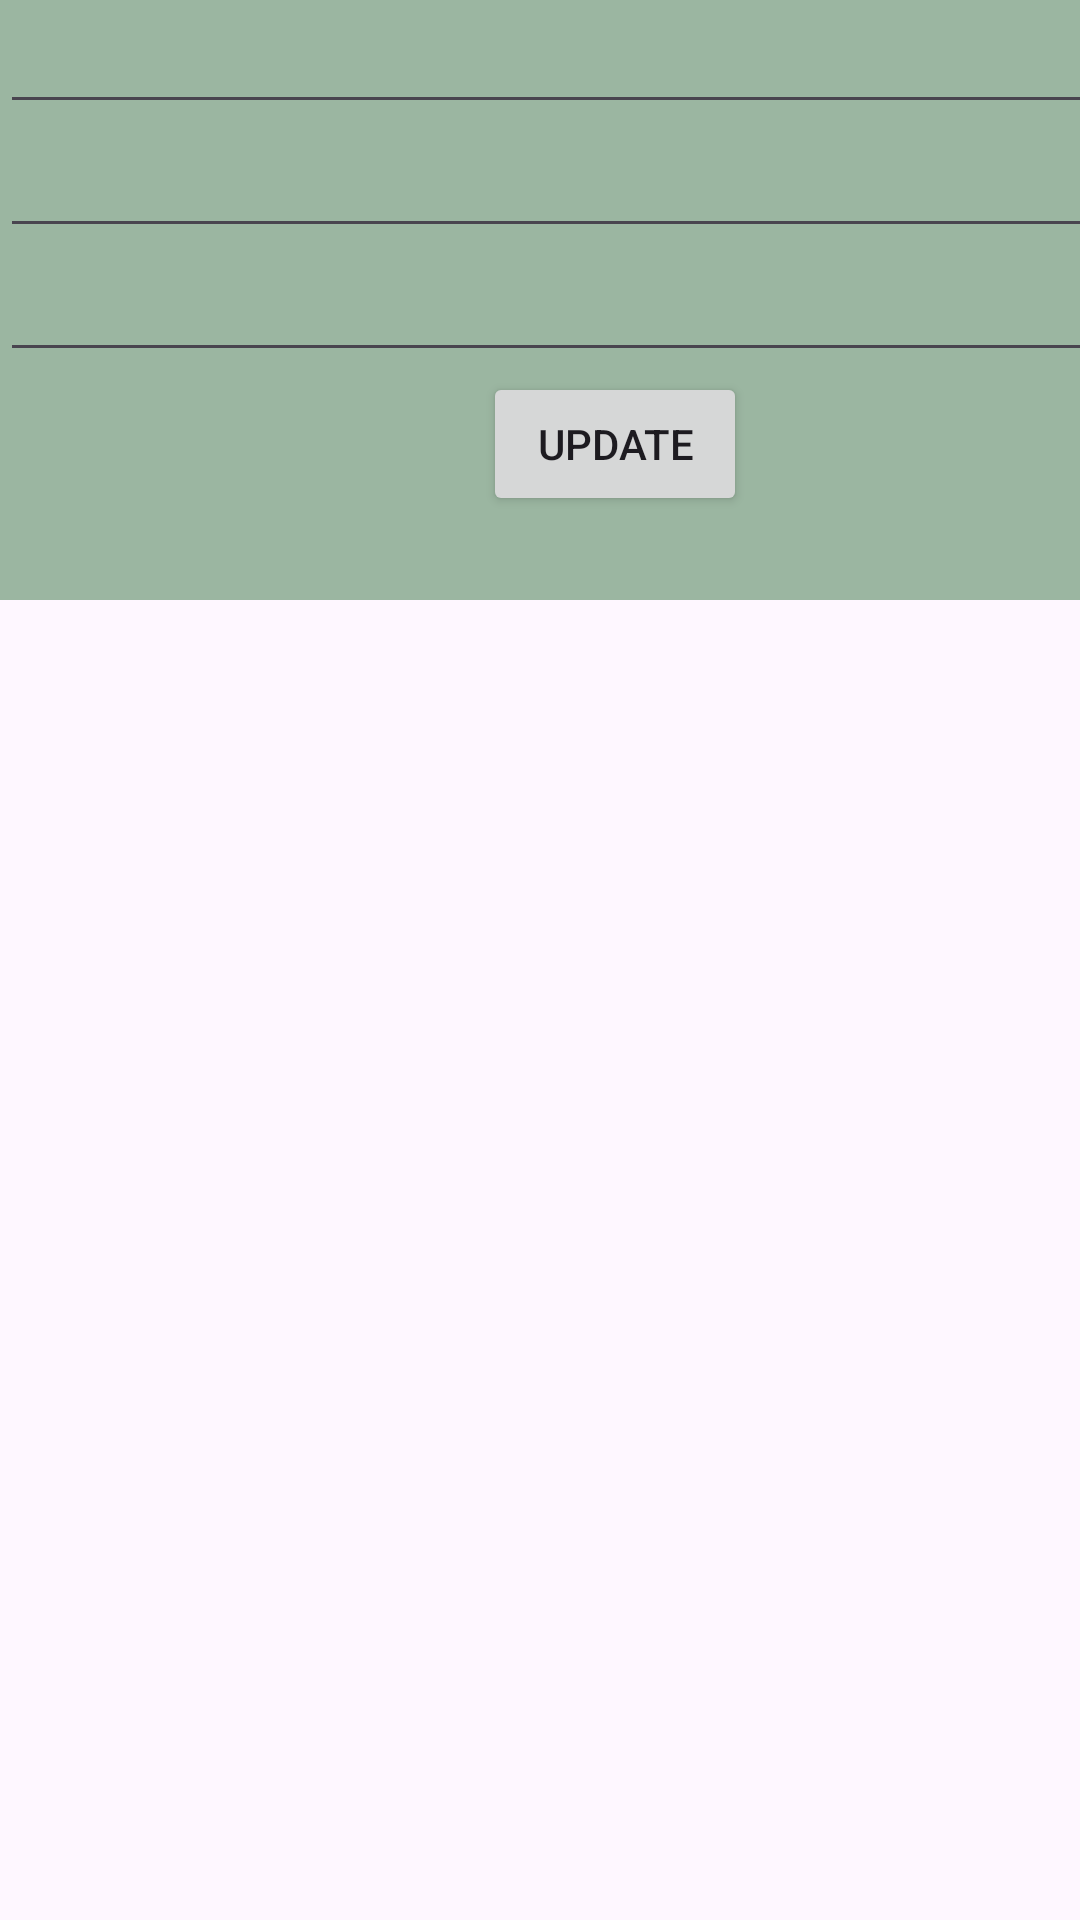

Produce the Android XML layout that renders to this screen, including the resource entries it uses.
<!-- AndroidManifest.xml: application theme Theme.ContatcsStoringApp -->
<!-- res/layout/updare_layout.xml -->
<?xml version="1.0" encoding="utf-8"?>
<LinearLayout xmlns:android="http://schemas.android.com/apk/res/android"
    android:layout_width="match_parent"
    android:layout_height="match_parent"
    xmlns:app="http://schemas.android.com/apk/res-auto"
    android:orientation="vertical">


        <LinearLayout
            android:id="@+id/llrow"
            android:layout_width="410dp"
            android:layout_height="200dp"
            android:background="#9BB6A1"
            android:orientation="vertical">

            <EditText
                android:id="@+id/updateName"
                android:layout_gravity="center_horizontal"
                android:layout_width="match_parent"
                android:layout_height="wrap_content"/>
            <EditText
                android:id="@+id/updatePhone"
                android:layout_gravity="center_horizontal"
                android:layout_width="match_parent"
                android:layout_height="wrap_content"/>
            <EditText
                android:id="@+id/updateEmail"
                android:layout_gravity="center_horizontal"
                android:layout_width="match_parent"
                android:layout_height="wrap_content"/>
            <Button
                android:id="@+id/updatebtn"
                android:layout_gravity="center_horizontal"
                android:layout_width="wrap_content"
                android:layout_height="wrap_content"
                android:text="Update"/>


        </LinearLayout>

</LinearLayout>
<!-- resources referenced by this layout -->
<resources>
  <style name="Theme.ContatcsStoringApp" parent="Base.Theme.ContatcsStoringApp" />
  <style name="Base.Theme.ContatcsStoringApp" parent="Theme.Material3.DayNight.NoActionBar">
          
          
      </style>
</resources>
